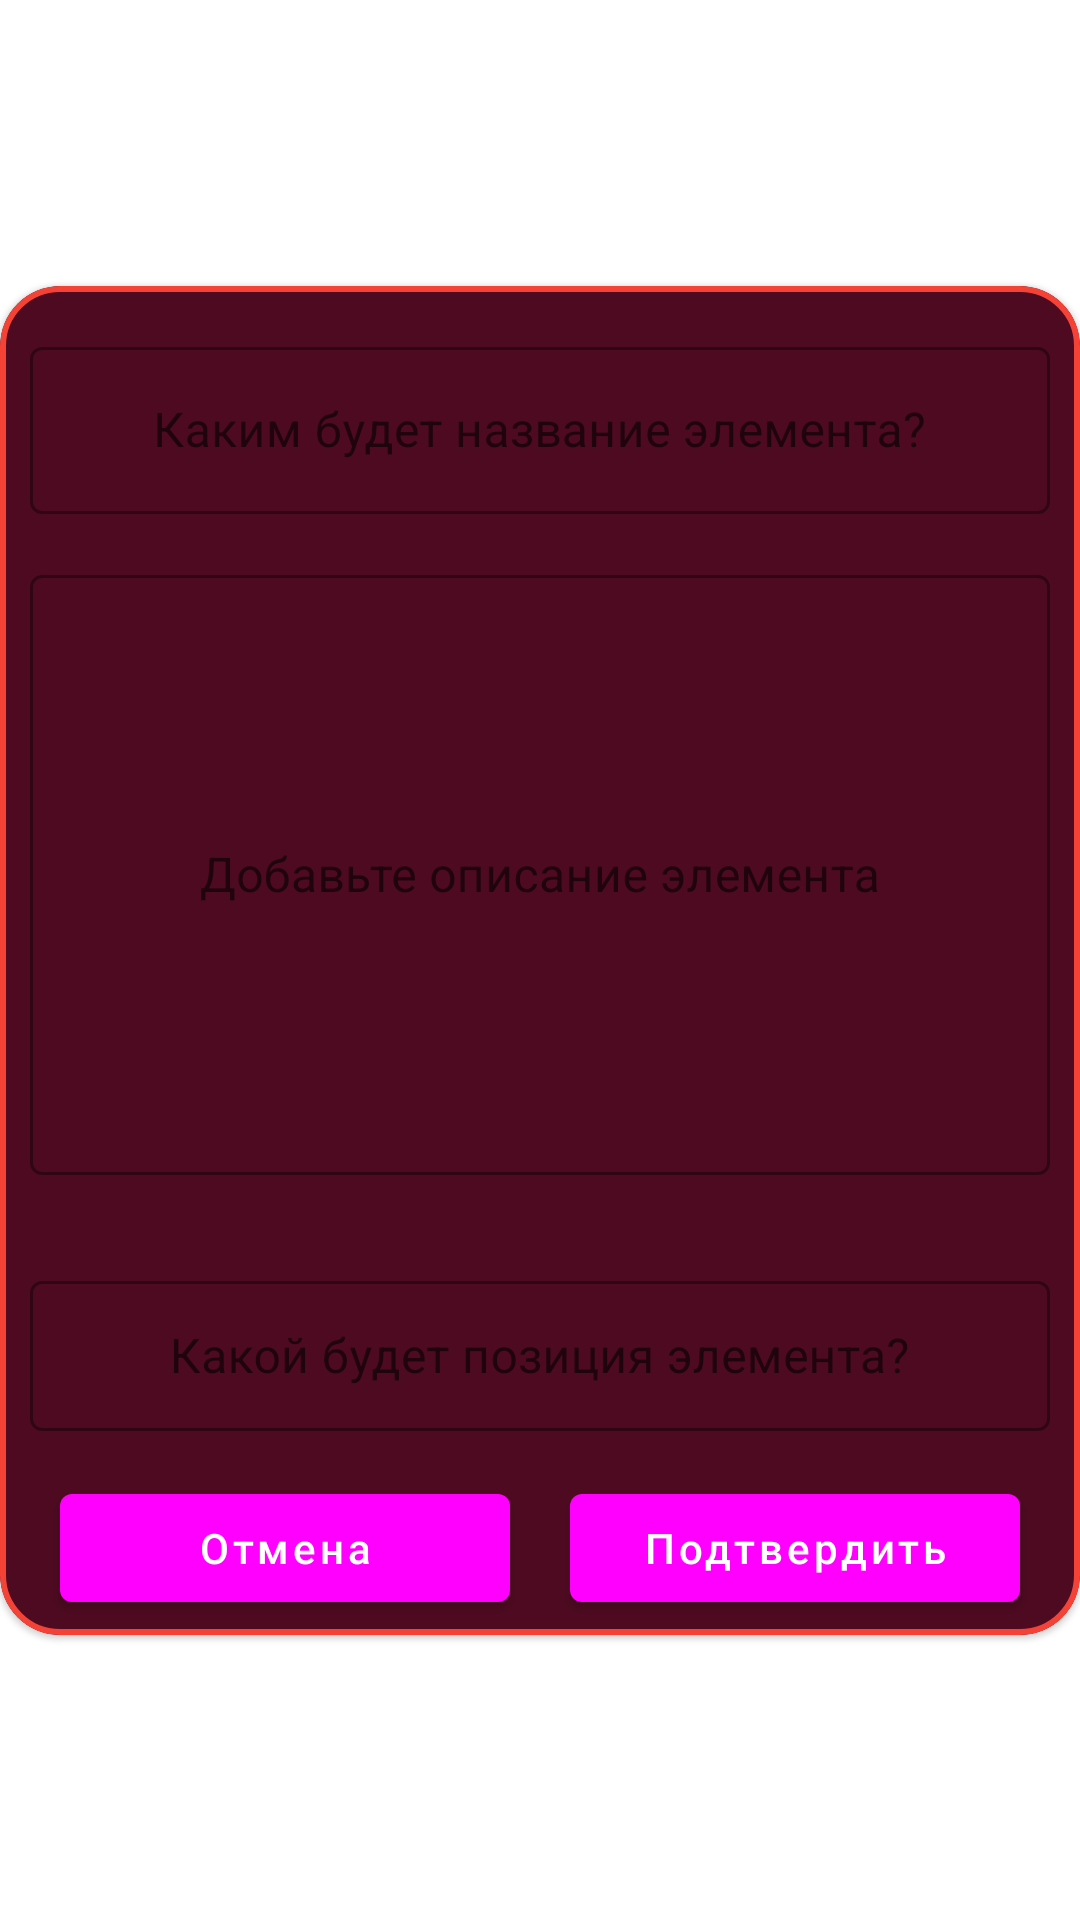

Reconstruct the res/layout file that produces this screen, plus the resources it refers to.
<!-- AndroidManifest.xml: application theme Theme.FirstLesson -->
<!-- res/layout/create_element_dialog.xml -->
<?xml version="1.0" encoding="utf-8"?>
<androidx.constraintlayout.widget.ConstraintLayout xmlns:android="http://schemas.android.com/apk/res/android"
    xmlns:app="http://schemas.android.com/apk/res-auto"
    android:layout_width="340dp"
    android:layout_gravity="center"
    android:layout_height="wrap_content">

    <com.google.android.material.card.MaterialCardView
        android:layout_width="match_parent"
        android:layout_height="wrap_content"
        android:backgroundTint="#4E0A21"
        app:layout_constraintBottom_toBottomOf="parent"
        app:layout_constraintEnd_toEndOf="parent"
        app:layout_constraintStart_toStartOf="parent"
        app:layout_constraintTop_toTopOf="parent"
        app:strokeWidth="2dp"
        app:strokeColor="#F44336"
        app:cardCornerRadius="20dp">

        <androidx.constraintlayout.widget.ConstraintLayout
            android:layout_width="match_parent"
            android:layout_height="match_parent">

            <com.google.android.material.textfield.TextInputLayout
                android:id="@+id/tv_name"
                style="@style/Widget.MaterialComponents.TextInputLayout.OutlinedBox"
                android:layout_width="match_parent"
                android:layout_height="wrap_content"
                app:layout_constraintVertical_chainStyle="spread"
                android:layout_marginHorizontal="10dp"
                android:layout_marginTop="15dp"
                android:hint="Каким будет название элемента?"
                app:layout_constraintBottom_toTopOf="@+id/tv_description"
                app:layout_constraintEnd_toEndOf="parent"
                app:layout_constraintStart_toStartOf="parent"
                app:layout_constraintTop_toTopOf="parent">

                <com.google.android.material.textfield.TextInputEditText
                    android:id="@+id/vt_name"
                    android:layout_width="match_parent"
                    android:layout_height="match_parent"
                    android:gravity="center"
                    android:textColor="#F44336"
                    app:boxCornerRadiusTopEnd="20dp" />

            </com.google.android.material.textfield.TextInputLayout>

            <com.google.android.material.textfield.TextInputLayout
                android:id="@+id/tv_description"
                style="@style/Widget.MaterialComponents.TextInputLayout.OutlinedBox"
                android:layout_width="match_parent"
                android:layout_height="wrap_content"
                android:layout_marginHorizontal="10dp"
                android:layout_marginTop="15dp"
                android:layout_marginBottom="15dp"
                android:hint="Добавьте описание элемента"
                app:layout_constraintBottom_toTopOf="@id/tv_position"
                app:layout_constraintEnd_toEndOf="parent"
                app:layout_constraintStart_toStartOf="parent"
                app:layout_constraintTop_toBottomOf="@+id/tv_name">

                <com.google.android.material.textfield.TextInputEditText
                    android:id="@+id/vt_description"
                    android:layout_width="match_parent"
                    android:layout_height="200dp"
                    android:gravity="center"
                    android:textColor="#F44336"
                    app:boxCornerRadiusTopEnd="20dp" />

            </com.google.android.material.textfield.TextInputLayout>

            <com.google.android.material.textfield.TextInputLayout
                android:id="@+id/tv_position"
                style="@style/Widget.MaterialComponents.TextInputLayout.OutlinedBox"
                android:layout_width="match_parent"
                android:layout_height="wrap_content"
                android:layout_marginHorizontal="10dp"
                android:layout_marginTop="15dp"
                android:layout_marginBottom="15dp"
                android:hint="Какой будет позиция элемента?"
                app:layout_constraintBottom_toTopOf="@id/ok_btn"
                app:layout_constraintEnd_toEndOf="parent"
                app:layout_constraintStart_toStartOf="parent"
                app:layout_constraintTop_toBottomOf="@+id/tv_description">

                <com.google.android.material.textfield.TextInputEditText
                    android:id="@+id/vt_position"
                    android:layout_width="match_parent"
                    android:layout_height="50dp"
                    android:gravity="center"
                    android:inputType="number"
                    android:textColor="#F44336"
                    app:boxCornerRadiusTopEnd="20dp" />

            </com.google.android.material.textfield.TextInputLayout>

            <com.google.android.material.button.MaterialButton
                android:id="@+id/ok_btn"
                android:layout_width="150dp"
                android:layout_height="wrap_content"
                android:text="Подтвердить"
                android:textAllCaps="false"
                app:layout_constraintTop_toBottomOf="@+id/tv_position"
                app:layout_constraintEnd_toEndOf="parent"
                app:layout_constraintStart_toEndOf="@+id/no_btn"
                app:layout_constraintBottom_toBottomOf="parent"
                android:layout_marginBottom="5dp"/>

            <com.google.android.material.button.MaterialButton
                android:id="@+id/no_btn"
                android:layout_width="150dp"
                android:layout_height="wrap_content"
                android:layout_marginBottom="5dp"
                android:text="Отмена"
                android:textAllCaps="false"
                app:layout_constraintBottom_toBottomOf="parent"
                app:layout_constraintEnd_toStartOf="@id/ok_btn"
                app:layout_constraintStart_toStartOf="parent"
                app:layout_constraintTop_toBottomOf="@+id/tv_position"
                app:layout_constraintVertical_bias="1.0" />

        </androidx.constraintlayout.widget.ConstraintLayout>

    </com.google.android.material.card.MaterialCardView>

</androidx.constraintlayout.widget.ConstraintLayout>
<!-- resources referenced by this layout -->
<resources>
  <style name="Theme.FirstLesson" parent="Theme.MaterialComponents.DayNight.DarkActionBar">
          
          <item name="colorPrimary">@color/pinky_light</item>
          <item name="colorPrimaryVariant">@color/pinky_light</item>
          <item name="colorOnPrimary">@color/white</item>
          
          <item name="colorSecondary">@color/pinky_light</item>
          <item name="colorSecondaryVariant">@color/white</item>
          <item name="colorOnSecondary">@color/black</item>
          
          <item name="android:statusBarColor" tools:targetApi="l">?attr/colorPrimaryVariant</item>
          
      </style>
  <color name="white">#FFFFFFFF</color>
  <color name="black">#FF000000</color>
</resources>
